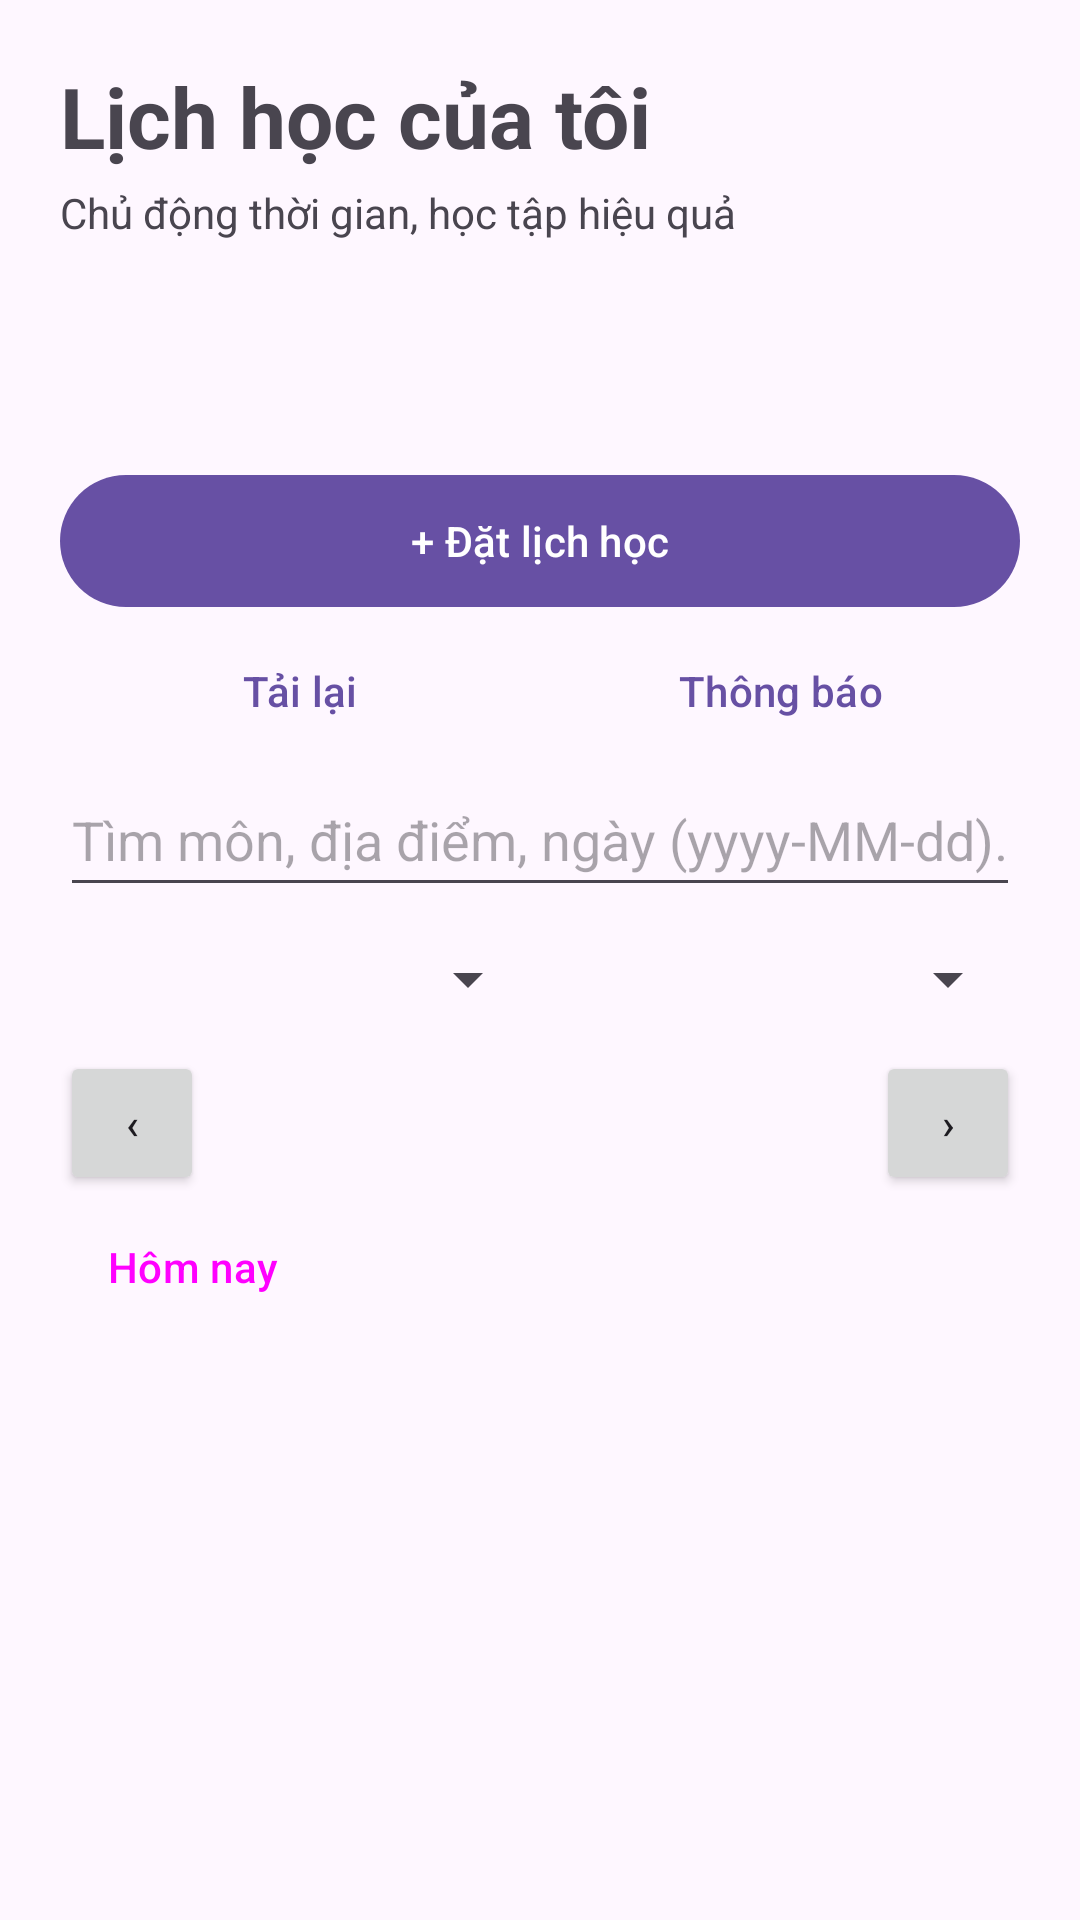

Layout XML and referenced resources for this Android screen:
<!-- AndroidManifest.xml: application theme Theme.StudyScheduleApp -->
<!-- res/layout/schedule_fragment.xml -->
<?xml version="1.0" encoding="utf-8"?>
<ScrollView xmlns:android="http://schemas.android.com/apk/res/android" android:layout_width="match_parent" android:layout_height="match_parent" android:fillViewport="true">
    <LinearLayout android:layout_width="match_parent" android:layout_height="wrap_content" android:orientation="vertical" android:padding="20dp">
        <TextView android:layout_width="match_parent" android:layout_height="wrap_content" android:text="@string/schedule_title" android:textSize="28sp" android:textStyle="bold" />
        <TextView android:layout_width="match_parent" android:layout_height="wrap_content" android:text="@string/schedule_subtitle" android:layout_marginTop="4dp" android:textSize="14sp" />
        <TextView android:id="@+id/schedule_identity" android:layout_width="match_parent" android:layout_height="wrap_content" android:layout_marginTop="16dp" android:textStyle="bold" />
        <TextView android:id="@+id/schedule_notice" android:layout_width="match_parent" android:layout_height="wrap_content" android:layout_marginTop="8dp" android:accessibilityLiveRegion="polite" />
        <com.google.android.material.button.MaterialButton android:id="@+id/schedule_create" android:layout_width="match_parent" android:layout_height="wrap_content" android:minHeight="52dp" android:text="@string/schedule_new" android:layout_marginTop="12dp" />
        <LinearLayout android:layout_width="match_parent" android:layout_height="wrap_content" android:orientation="horizontal">
            <com.google.android.material.button.MaterialButton style="@style/Widget.Material3.Button.TextButton" android:id="@+id/schedule_refresh" android:layout_width="0dp" android:layout_weight="1" android:layout_height="wrap_content" android:text="@string/schedule_refresh" />
            <com.google.android.material.button.MaterialButton style="@style/Widget.Material3.Button.TextButton" android:id="@+id/schedule_notification_settings" android:layout_width="0dp" android:layout_weight="1" android:layout_height="wrap_content" android:text="@string/schedule_notifications" />
        </LinearLayout>
        <EditText android:id="@+id/schedule_search" android:layout_width="match_parent" android:layout_height="wrap_content" android:minHeight="48dp" android:inputType="text" android:singleLine="true" android:hint="@string/schedule_search" android:autofillHints="" />
        <LinearLayout android:layout_width="match_parent" android:layout_height="wrap_content" android:orientation="horizontal">
            <Spinner android:id="@+id/schedule_mode" android:layout_width="0dp" android:layout_weight="1" android:layout_height="48dp" android:contentDescription="@string/schedule_mode" />
            <Spinner android:id="@+id/schedule_status_filter" android:layout_width="0dp" android:layout_weight="1" android:layout_height="48dp" android:contentDescription="@string/schedule_filter_status" />
        </LinearLayout>
        <LinearLayout android:id="@+id/schedule_date_navigation" android:layout_width="match_parent" android:layout_height="wrap_content" android:gravity="center_vertical" android:orientation="horizontal">
            <Button android:id="@+id/schedule_previous" android:layout_width="48dp" android:layout_height="48dp" android:text="‹" android:contentDescription="@string/schedule_previous" />
            <Button android:id="@+id/schedule_selected_date" style="@style/Widget.Material3.Button.TextButton" android:layout_width="0dp" android:layout_weight="1" android:layout_height="wrap_content" android:minHeight="48dp" android:contentDescription="@string/schedule_date" />
            <Button android:id="@+id/schedule_next" android:layout_width="48dp" android:layout_height="48dp" android:text="›" android:contentDescription="@string/schedule_next" />
        </LinearLayout>
        <Button android:id="@+id/schedule_today" style="@style/Widget.Material3.Button.TextButton" android:layout_width="wrap_content" android:layout_height="wrap_content" android:text="@string/schedule_today" />
        <GridLayout android:id="@+id/schedule_calendar_grid" android:layout_width="match_parent" android:layout_height="wrap_content" android:columnCount="7" />
        <TextView android:id="@+id/schedule_summary" android:layout_width="match_parent" android:layout_height="wrap_content" android:layout_marginTop="12dp" android:layout_marginBottom="8dp" android:textStyle="bold" android:accessibilityLiveRegion="polite" />
        <ProgressBar android:id="@+id/schedule_loading" android:layout_width="32dp" android:layout_height="32dp" android:layout_gravity="center_horizontal" android:visibility="gone" />
        <TextView android:id="@+id/schedule_empty" android:layout_width="match_parent" android:layout_height="wrap_content" android:gravity="center" android:padding="24dp" />
        <LinearLayout android:id="@+id/schedule_list" android:layout_width="match_parent" android:layout_height="wrap_content" android:orientation="vertical" />
    </LinearLayout>
</ScrollView>
<!-- resources referenced by this layout -->
<resources>
  <string name="schedule_date">Ngày học</string>
  <string name="schedule_filter_status">Lọc theo trạng thái</string>
  <string name="schedule_mode">Chế độ xem lịch</string>
  <string name="schedule_new">+ Đặt lịch học</string>
  <string name="schedule_next">Khoảng thời gian sau</string>
  <string name="schedule_notifications">Thông báo</string>
  <string name="schedule_previous">Khoảng thời gian trước</string>
  <string name="schedule_refresh">Tải lại</string>
  <string name="schedule_search">Tìm môn, địa điểm, ngày (yyyy-MM-dd)…</string>
  <string name="schedule_subtitle">Chủ động thời gian, học tập hiệu quả</string>
  <string name="schedule_title">Lịch học của tôi</string>
  <string name="schedule_today">Hôm nay</string>
  <style name="Theme.StudyScheduleApp" parent="Base.Theme.StudyScheduleApp" />
  <style name="Base.Theme.StudyScheduleApp" parent="Theme.Material3.DayNight.NoActionBar">
          
          
      </style>
</resources>
